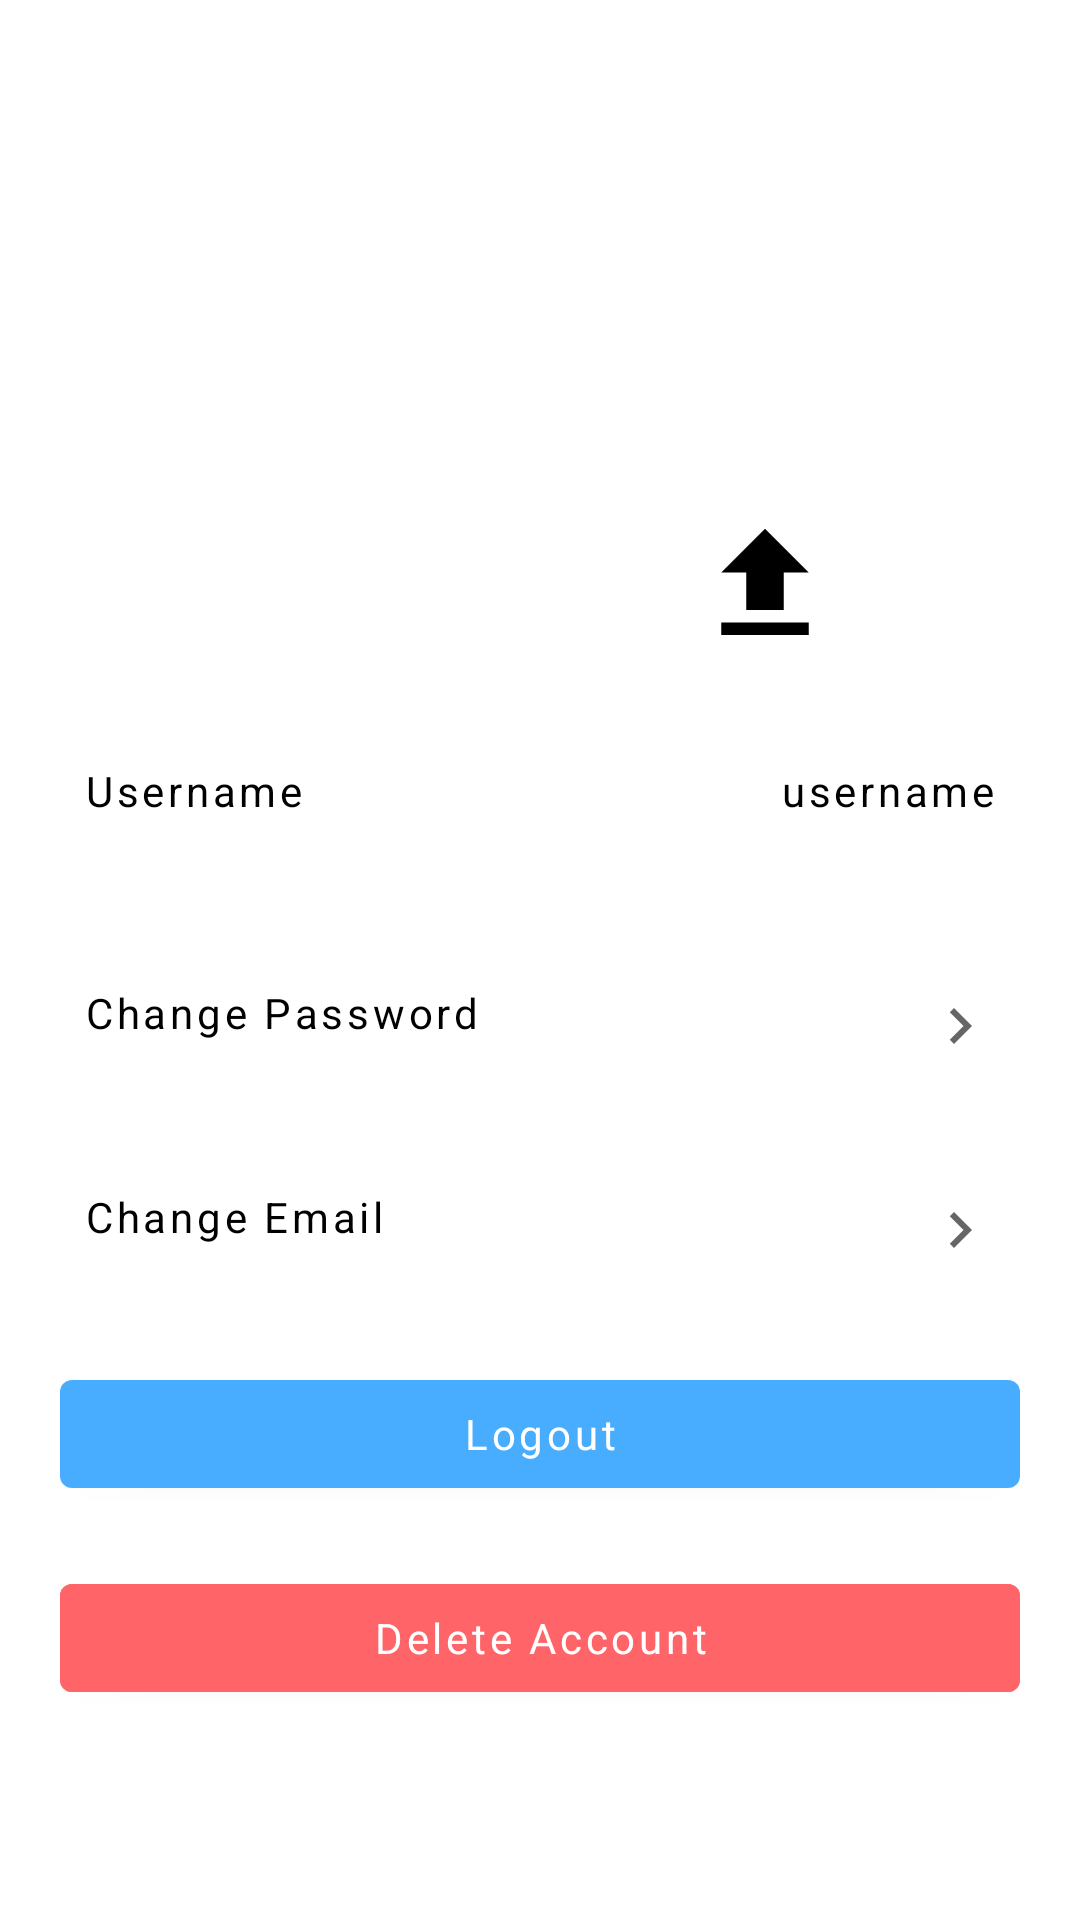

The Android layout XML behind this screen, and the referenced resources:
<!-- AndroidManifest.xml: application theme Theme.Trip2xiamen -->
<!-- res/layout/activity_settings.xml -->
<?xml version="1.0" encoding="utf-8"?>
<ScrollView xmlns:android="http://schemas.android.com/apk/res/android"
		xmlns:app="http://schemas.android.com/apk/res-auto"
		xmlns:tools="http://schemas.android.com/tools"
		android:layout_width="match_parent"
		android:layout_height="match_parent"
		tools:context=".application.activity.SettingsActivity">
	
	<LinearLayout
			android:layout_width="match_parent"
			android:layout_height="match_parent"
			android:orientation="vertical"
			android:layout_marginHorizontal="@dimen/margin_medium">
		
		<RelativeLayout
				android:layout_marginVertical="@dimen/margin_medium"
				android:layout_width="200dp"
				android:layout_height="200dp"
				android:layout_gravity="center">
			
			<ImageView
					android:id="@+id/iv_profile_image"
					android:layout_width="200dp"
					android:layout_height="200dp"
					android:background="@color/white" />
			
			<ImageView
					android:layout_width="50dp"
					android:layout_height="50dp"
					android:scaleType="fitXY"
					android:src="@drawable/ic_baseline_file_upload_24"
					android:layout_alignParentRight="true"
					android:layout_alignParentBottom="true"
					app:tint="@color/black" />
		</RelativeLayout>
		
		<LinearLayout
				android:layout_width="match_parent"
				android:layout_height="match_parent"
				android:layout_marginVertical="@dimen/margin_small"
				android:orientation="horizontal">
			
			<TextView
					android:layout_width="match_parent"
					android:layout_height="wrap_content"
					android:layout_weight="1"
					style="@style/Widget.MaterialComponents.Button.TextButton"
					android:gravity="left"
					android:textColor="@color/black"
					android:text="Username" />
			
			<TextView
					android:id="@+id/tv_username"
					android:layout_width="match_parent"
					android:layout_height="wrap_content"
					android:layout_weight="1"
					style="@style/Widget.MaterialComponents.Button.TextButton"
					android:gravity="right"
					android:textColor="@color/black"
					android:text="username" />
		</LinearLayout>
		
		<Button
				android:id="@+id/btn_change_password"
				android:layout_width="match_parent"
				android:layout_height="wrap_content"
				style="@style/Widget.MaterialComponents.Button.TextButton"
				android:drawableRight="@drawable/ic_baseline_navigate_next_24"
				android:text="Change Password"
				android:textColor="@color/black"
				android:layout_marginVertical="@dimen/margin_small"
				android:gravity="left" />
		
		<Button
				android:id="@+id/btn_change_email"
				android:layout_width="match_parent"
				android:layout_height="wrap_content"
				style="@style/Widget.MaterialComponents.Button.TextButton"
				android:drawableRight="@drawable/ic_baseline_navigate_next_24"
				android:text="Change Email"
				android:textColor="@color/black"
				android:layout_marginVertical="@dimen/margin_small"
				android:gravity="left" />
		
		<Button
				android:id="@+id/btn_logout"
				android:layout_width="match_parent"
				android:layout_height="wrap_content"
				android:layout_marginVertical="@dimen/margin_small"
				android:text="Logout" />
		
		<Button
				android:id="@+id/btn_delete_account"
				android:layout_width="match_parent"
				android:layout_height="wrap_content"
				android:layout_marginVertical="@dimen/margin_small"
				android:text="Delete Account"
				android:backgroundTint="@color/red" />
	</LinearLayout>
</ScrollView>
<!-- resources referenced by this layout -->
<resources>
  <color name="black">#000000</color>
  <color name="red">#FF6469</color>
  <color name="white">#FFFFFFFF</color>
  <dimen name="margin_medium">20dp</dimen>
  <dimen name="margin_small">10dp</dimen>
  <!-- drawable ic_baseline_file_upload_24 (drawable) -->
  <vector xmlns:android="http://schemas.android.com/apk/res/android"
  		android:width="24dp"
  		android:height="24dp"
  		android:viewportWidth="24"
  		android:viewportHeight="24"
  		android:tint="?attr/colorControlNormal">
  	<path
  			android:fillColor="@android:color/white"
  			android:pathData="M9,16h6v-6h4l-7,-7 -7,7h4zM5,18h14v2L5,20z" />
  </vector>
  <!-- drawable ic_baseline_navigate_next_24 (drawable) -->
  <vector xmlns:android="http://schemas.android.com/apk/res/android"
  		android:width="24dp"
  		android:height="24dp"
  		android:viewportWidth="24"
  		android:viewportHeight="24"
  		android:tint="?attr/colorControlNormal"
  		android:autoMirrored="true">
  	<path
  			android:fillColor="@android:color/white"
  			android:pathData="M10,6L8.59,7.41 13.17,12l-4.58,4.59L10,18l6,-6z" />
  </vector>
  <style name="Theme.Trip2xiamen" parent="Theme.MaterialComponents.Light">
  		
  		<item name="colorPrimary">@color/primary_color</item>
  		<item name="colorPrimaryVariant">@color/secondary_color</item>
  		<item name="colorOnPrimary">@color/white</item>
  		
  		<item name="android:statusBarColor" tools:targetApi="l">?attr/colorPrimaryVariant</item>
  		
  		<item name="fontFamily">@font/comfortaa_normal</item>
  		<item name="android:textColor">@color/black</item>
  		<item name="android:textAllCaps">false</item>
  		<item name="android:textSize">@dimen/font_small</item>
  		
  		<item name="actionBarStyle">@style/MyActionBar</item>
  		<item name="android:actionBarStyle">@style/MyActionBar</item>
  	</style>
  <color name="primary_color">#48ACFF</color>
  <color name="secondary_color">#1572BD</color>
  <dimen name="font_small">14dp</dimen>
  <style name="MyActionBar" parent="@style/Widget.AppCompat.ActionBar">
  		<item name="background">@color/primary_light_color</item>
  	</style>
  <color name="primary_light_color">#B8DFFF</color>
</resources>
